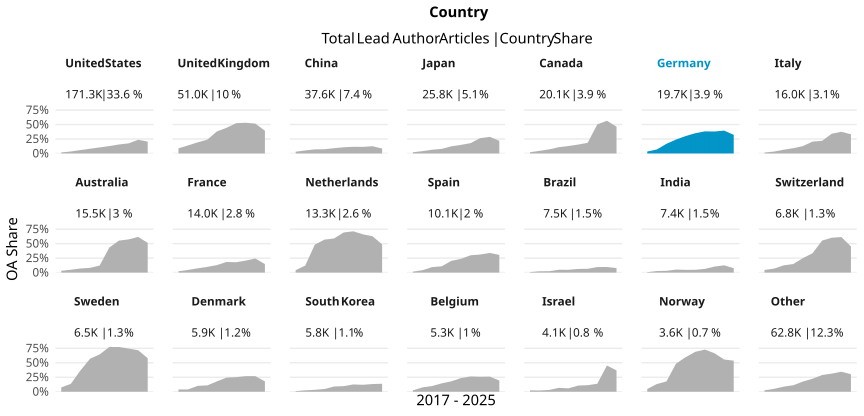

The data file committed next to this chart (first rows):
country_name_fct, cr_year, articles, cc_total, prop
United States, '17, 20500, 353, 0.01722
United States, '18, 20800, 719, 0.03457
United States, '19, 18213, 1063, 0.05836
United States, '20, 20550, 1679, 0.0817
United States, '21, 18652, 1951, 0.1046
United States, '22, 15462, 1974, 0.1277
United States, '23, 15018, 2331, 0.1552
United States, '24, 16334, 2848, 0.1744
United States, '25, 17215, 4063, 0.236
United States, '26, 8532, 1744, 0.2044
United Kingdom, '17, 6810, 604, 0.08869
United Kingdom, '18, 7038, 978, 0.139
United Kingdom, '19, 5391, 1035, 0.192
United Kingdom, '20, 5533, 1319, 0.2384
United Kingdom, '21, 5236, 1991, 0.3803
United Kingdom, '22, 4697, 2082, 0.4433
United Kingdom, '23, 4672, 2442, 0.5227
United Kingdom, '24, 4617, 2450, 0.5306
United Kingdom, '25, 4539, 2341, 0.5158
United Kingdom, '26, 2444, 961, 0.3932
China, '17, 2849, 86, 0.03019
China, '18, 3265, 171, 0.05237
China, '19, 3227, 228, 0.07065
China, '20, 4052, 296, 0.07305
China, '21, 3758, 343, 0.09127
China, '22, 4067, 435, 0.107
China, '23, 4165, 480, 0.1152
China, '24, 4622, 527, 0.114
China, '25, 5000, 627, 0.1254
China, '26, 2639, 224, 0.08488
Japan, '17, 3722, 76, 0.02042
Japan, '18, 3428, 138, 0.04026
Japan, '19, 2472, 159, 0.06432
Japan, '20, 2712, 214, 0.07891
Japan, '21, 2675, 330, 0.1234
Japan, '22, 2442, 362, 0.1482
Japan, '23, 2210, 394, 0.1783
Japan, '24, 2335, 618, 0.2647
Japan, '25, 2502, 718, 0.287
Japan, '26, 1295, 283, 0.2185
Canada, '17, 2575, 57, 0.02214
Canada, '18, 2604, 119, 0.0457
Canada, '19, 2110, 149, 0.07062
Canada, '20, 2316, 251, 0.1084
Canada, '21, 2147, 278, 0.1295
Canada, '22, 1723, 264, 0.1532
Canada, '23, 1694, 313, 0.1848
Canada, '24, 1809, 910, 0.503
Canada, '25, 2097, 1184, 0.5646
Canada, '26, 1008, 466, 0.4623
Germany, '17, 2777, 95, 0.03421
Germany, '18, 2740, 190, 0.06934
Germany, '19, 1962, 328, 0.1672
Germany, '20, 2066, 498, 0.241
Germany, '21, 2108, 635, 0.3012
Germany, '22, 1817, 636, 0.35
Germany, '23, 1692, 646, 0.3818
Germany, '24, 1727, 655, 0.3793
Germany, '25, 1888, 746, 0.3951
Germany, '26, 904, 291, 0.3219
... 150 more rows
